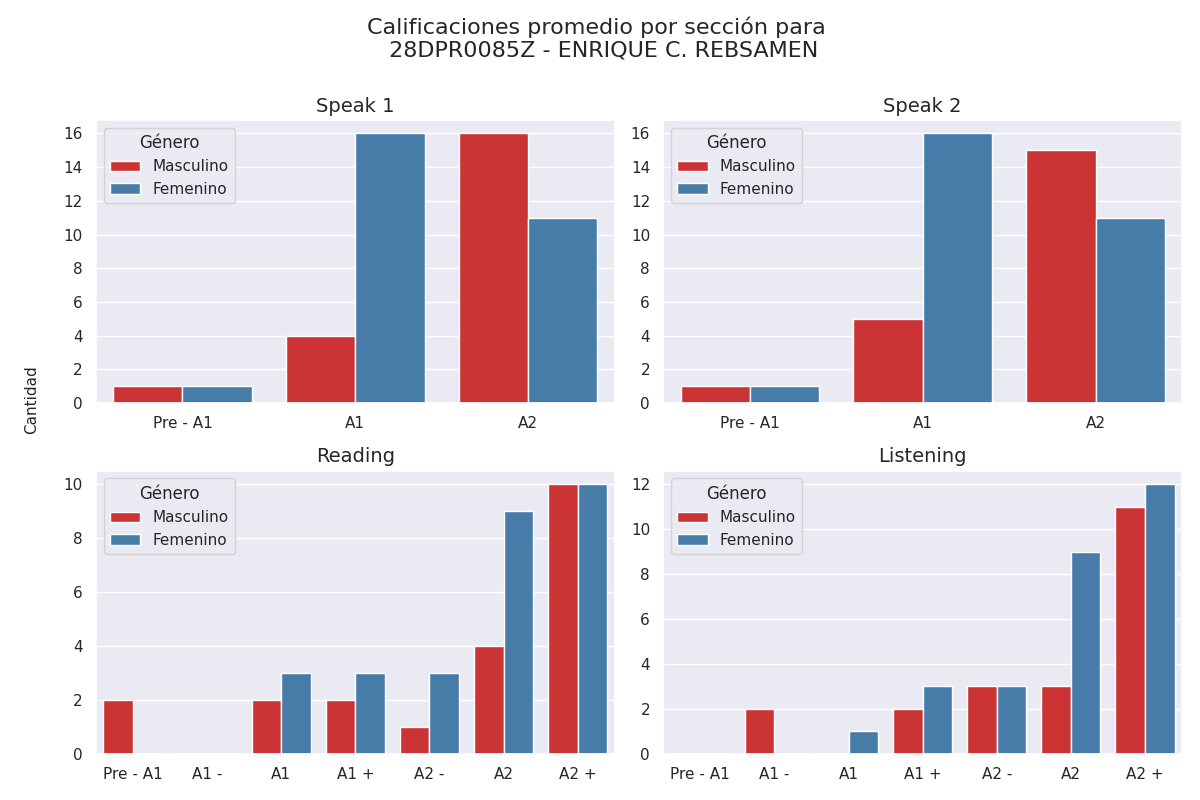

The table this chart was drawn from, first rows:
Sección, Calificación, Cantidad de alumnos con esa calificación, Género
speak 1, Pre - A1, 1, Masculino
speak 1, A1, 4, Masculino
speak 1, A2, 16, Masculino
speak 2, Pre - A1, 1, Masculino
speak 2, A1, 5, Masculino
speak 2, A2, 15, Masculino
reading, Pre - A1, 2, Masculino
reading, A1 -, 0, Masculino
reading, A1, 2, Masculino
reading, A1 +, 2, Masculino
reading, A2 -, 1, Masculino
reading, A2, 4, Masculino
reading, A2 +, 10, Masculino
listening, Pre - A1, 0, Masculino
listening, A1 -, 2, Masculino
listening, A1, 0, Masculino
listening, A1 +, 2, Masculino
listening, A2 -, 3, Masculino
listening, A2, 3, Masculino
listening, A2 +, 11, Masculino
speak 1, Pre - A1, 1, Femenino
speak 1, A1, 16, Femenino
speak 1, A2, 11, Femenino
speak 2, Pre - A1, 1, Femenino
speak 2, A1, 16, Femenino
speak 2, A2, 11, Femenino
reading, Pre - A1, 0, Femenino
reading, A1 -, 0, Femenino
reading, A1, 3, Femenino
reading, A1 +, 3, Femenino
reading, A2 -, 3, Femenino
reading, A2, 9, Femenino
reading, A2 +, 10, Femenino
listening, Pre - A1, 0, Femenino
listening, A1 -, 0, Femenino
listening, A1, 1, Femenino
listening, A1 +, 3, Femenino
listening, A2 -, 3, Femenino
listening, A2, 9, Femenino
listening, A2 +, 12, Femenino
